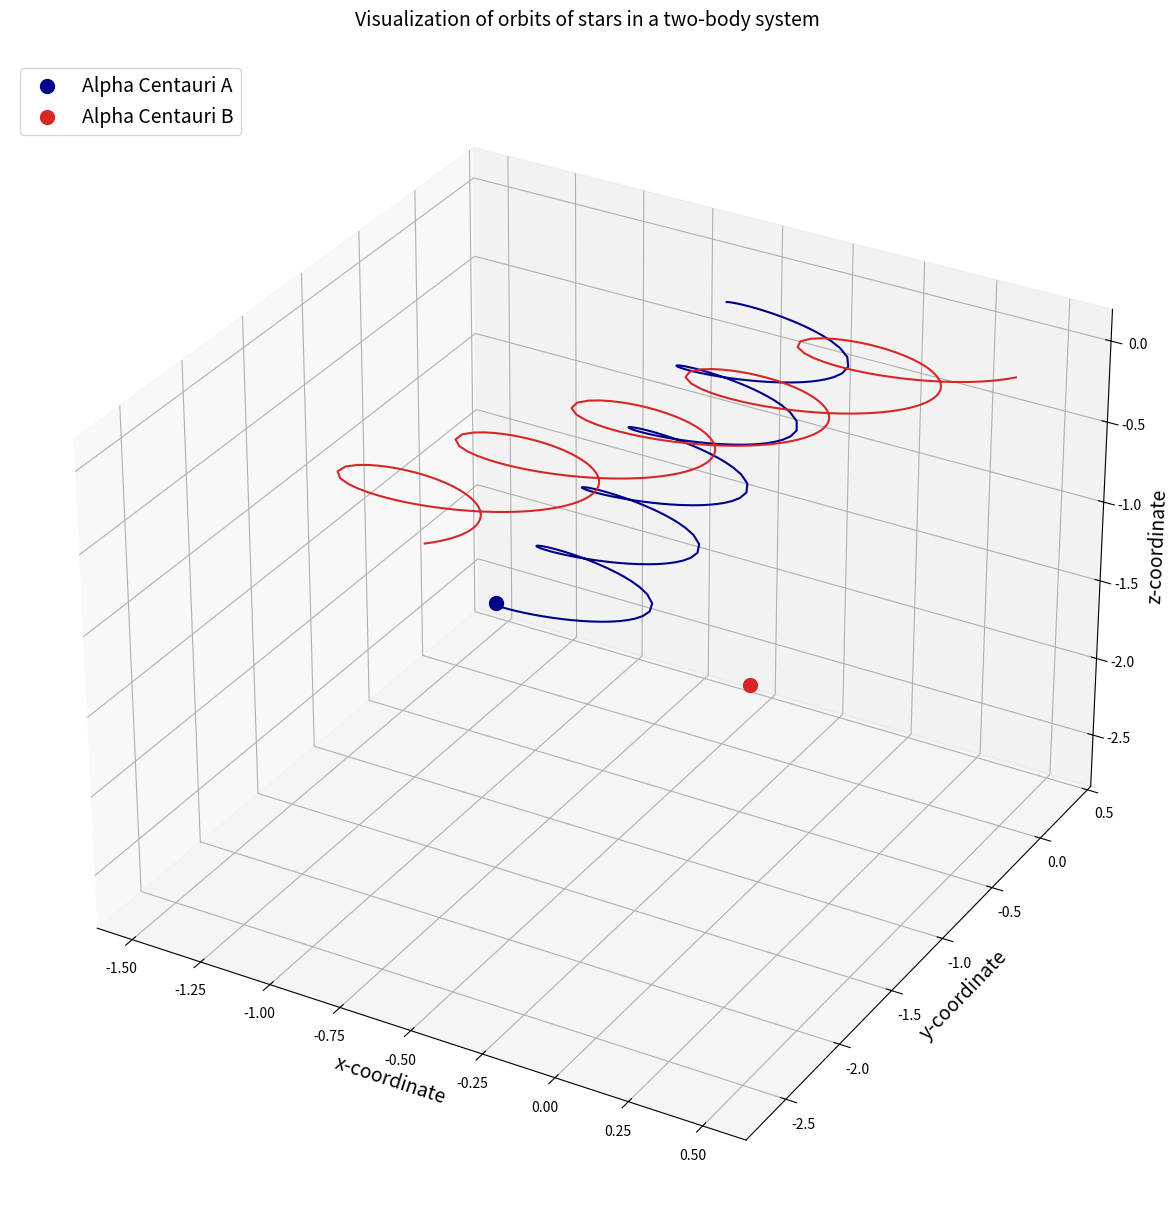

Write the Python code that produced this figure.

import scipy as sci
import numpy

import matplotlib.pyplot as plt
from mpl_toolkits.mplot3d import Axes3D
from matplotlib import animation 

#lagrangian

# Define universal gravitation constant
G=6.67408e-11  #N-m2/kg2

m_nd=1.989e+30 #kg mass of the sun
r_nd=5.326e+12 #m distance between stars in Alpha Centauri
v_nd=30000 #m/s relative velocity of earth around the sun
t_nd=79.91*365*24*3600*0.51 #s orbital period of Alpha Centauri

# Net constants 
K1=G*t_nd*m_nd/ (r_nd**2*v_nd)
K2=v_nd*t_nd/r_nd

# Define masses
m1=1.1 #Alpha Centuri A
m2=0.907 #Alpha Centauri B

# Define initial position vectors
r1=[-0.5, 0, 0] #m
r2=[0.5, 0, 0] #m

# Convert pos vectors to arrays
r1=numpy.array(r1, dtype="float64")
r2=numpy.array(r2, dtype="float64")

# Find Center of Mass
r_com=(m1*r1+m2*r2)/(m1+m2)

# Define initial velocities 
v1=[0.01, 0.01, 0] #m/s
v2=[-0.05, 0, -0.1] #m/s

# Convert velocity vectors to arrays
v1 = numpy.array(v1, dtype="float64")
v2 = numpy.array(v2, dtype="float64")

#Find velocity of COM
v_com = (m1*v1+m2*v2)/(m1+m2)


# A function defining the equations of mation
def TwoBodyEquations(w, t, G, m1, m2):
  r1=w[:3]
  r2=w[3:6]
  v1=w[6:9]
  v2=w[9:12]

  r = sci.linalg.norm(r2-r1) #Calculatie magnitude or norm of vector

  dv1bydt=K1*m2*(r2-r1)/r**3
  dv2bydt=K1*m1*(r1-r2)/r**3
  dr1bydt=K2*v1
  dr2bydt=K2*v2

  r_derivs=numpy.concatenate((dr1bydt, dr2bydt))
  derivs=numpy.concatenate((r_derivs,dv1bydt,dv2bydt))
  return derivs

# Package initial parameters
init_params=numpy.array([r1,r2,v1,v2]) #create array of initial params
init_params=init_params.flatten() #flatten array to make it 1D
time_span=numpy.linspace(0, 8, 500) #8 orbital periods and 500 points

# Run the ODE solver
import scipy.integrate

two_body_sol=sci.integrate.odeint(TwoBodyEquations, init_params,time_span,args=(G,m1,m2))
r1_sol=two_body_sol[:,:3]
r2_sol=two_body_sol[:,3:6]

# Create figure 
fig=plt.figure(figsize=(15,15))

# Create 3D axes
ax=fig.add_subplot(111, projection="3d")

# Plot the orbits 
ax.plot(r1_sol[:,0], r1_sol[:,1],r1_sol[:,2],color="darkblue")
ax.plot(r2_sol[:,0],r2_sol[:,2],color="tab:red")

# Plot the final positions of the stars
ax.scatter(r1_sol[-1,0],r1_sol[-1,1],r1_sol[-1,2],color="darkblue", marker="o", s=100, label="Alpha Centauri A")
ax.scatter(r2_sol[-1,0],r2_sol[-1,1],r2_sol[-1,2],color="tab:red", marker="o", s=100, label="Alpha Centauri B")

# Add a fed more bells and whistles 
ax.set_xlabel("x-coordinate", fontsize=14)
ax.set_ylabel("y-coordinate", fontsize=14)
ax.set_zlabel("z-coordinate", fontsize=14)
ax.set_title("Visualization of orbits of stars in a two-body system\n", fontsize=14)
ax.legend(loc="upper left", fontsize=14)


plt.show()